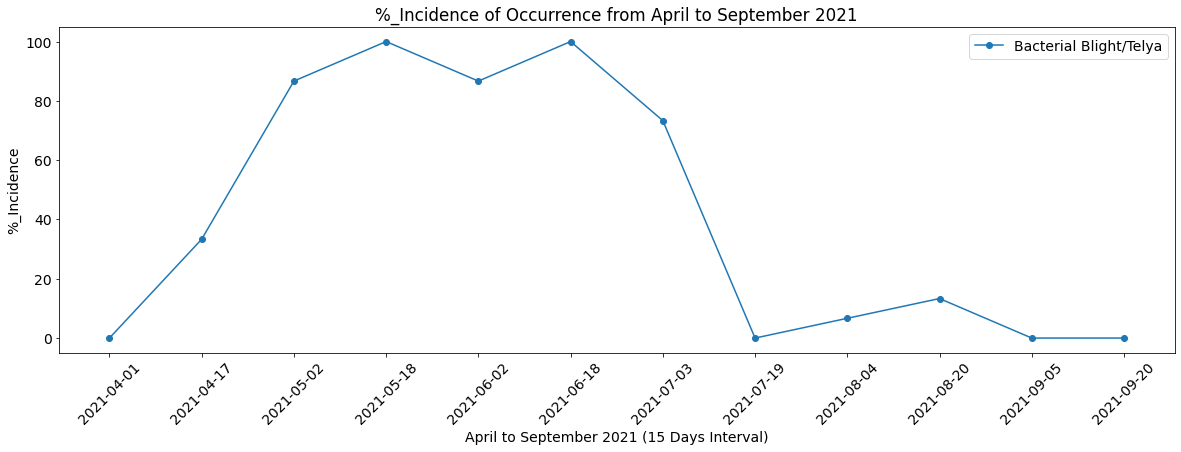

Values plotted in this chart, from the file beside it:
date, Bacterial Blight/Telya, Anthracnose, Fruit Spot/Rot, Fusarium Wilt, Fruit Borer/Blight Blora
2021-04-01, 0.0, 0.0, 0.0, 0.0, 0.0
2021-04-17, 33.33, 0.0, 0.0, 0.0, 0.0
2021-05-02, 86.67, 0.0, 0.0, 0.0, 0.0
2021-05-18, 100.0, 100.0, 0.0, 0.0, 0.0
2021-06-02, 86.67, 86.67, 0.0, 0.0, 0.0
2021-06-18, 100.0, 100.0, 0.0, 0.0, 0.0
2021-07-03, 73.33, 66.67, 20.0, 6.67, 20.0
2021-07-19, 0.0, 0.0, 13.33, 0.0, 100.0
2021-08-04, 6.67, 6.67, 0.0, 0.0, 20.0
2021-08-20, 13.33, 13.33, 0.0, 0.0, 53.33
2021-09-05, 0.0, 0.0, 6.67, 0.0, 86.67
2021-09-20, 0.0, 0.0, 13.33, 6.67, 60.0
